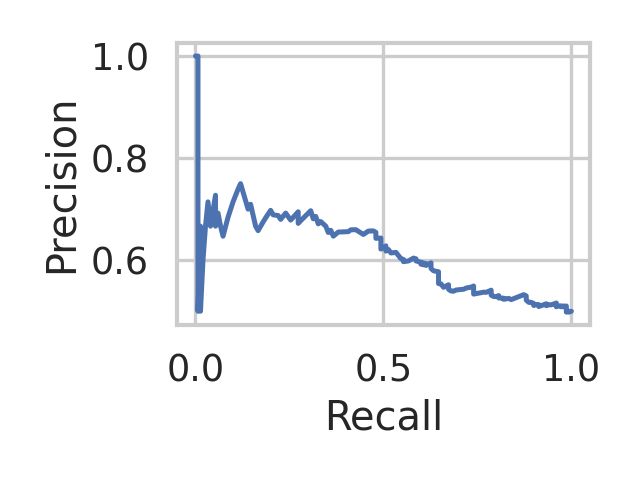

The data file committed next to this chart (first rows):
recall, precision, threshold
1.0, 0.5, 0.2367
0.9933, 0.4983, 0.2467
0.9933, 0.5, 0.2667
0.9867, 0.4983, 0.29
0.9867, 0.5, 0.2933
0.9867, 0.5017, 0.2967
0.9867, 0.5068, 0.3067
0.9867, 0.5086, 0.32
0.9867, 0.5103, 0.3233
0.98, 0.5087, 0.3267
0.98, 0.5104, 0.33
0.9733, 0.5087, 0.34
0.9733, 0.5105, 0.3433
0.9667, 0.5106, 0.3533
0.96, 0.5088, 0.3567
0.96, 0.5106, 0.36
0.96, 0.5125, 0.3633
0.96, 0.5161, 0.3667
0.9533, 0.5144, 0.37
0.9467, 0.5126, 0.3867
0.94, 0.5127, 0.3933
0.9333, 0.5109, 0.3967
0.9333, 0.5147, 0.41
0.92, 0.5111, 0.4133
0.9133, 0.5093, 0.4167
0.9133, 0.5131, 0.42
0.9067, 0.5132, 0.4267
0.9, 0.5114, 0.43
0.9, 0.5153, 0.4333
0.8933, 0.5174, 0.4367
0.8867, 0.5175, 0.44
0.88, 0.5217, 0.45
0.88, 0.5238, 0.4533
0.88, 0.5301, 0.4567
0.8733, 0.5325, 0.4633
0.86, 0.5287, 0.4667
0.8533, 0.5267, 0.47
0.8467, 0.5248, 0.4733
0.84, 0.5228, 0.4767
0.8333, 0.5252, 0.48
0.82, 0.5234, 0.4833
0.82, 0.5256, 0.4933
0.8133, 0.5259, 0.4967
0.8067, 0.5261, 0.5033
0.8067, 0.5307, 0.51
0.8, 0.5286, 0.5167
0.7933, 0.5289, 0.52
0.7867, 0.5315, 0.5233
0.7867, 0.5339, 0.53
0.7867, 0.5364, 0.5367
0.7867, 0.5388, 0.54
0.7867, 0.5413, 0.5433
0.7733, 0.537, 0.5467
0.7667, 0.5374, 0.55
0.7533, 0.5355, 0.5533
0.74, 0.5337, 0.5567
0.74, 0.5362, 0.56
0.74, 0.5388, 0.5633
0.74, 0.5415, 0.5667
0.74, 0.5495, 0.57
... 97 more rows
